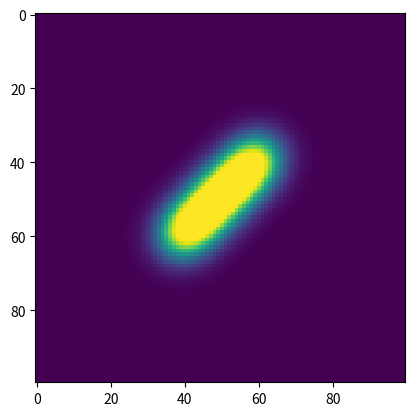

This chart was generated by the following Python code:
""" Implementation of a moving Gaussian function with an example. """

from __future__ import division

import numpy as np
import scipy.special
import matplotlib.pyplot as plt



def movingGaussian2D(x, y, a0, level_sum, sigma, x0, y0, L, omega, saturation_level=None):
    """ Moving Gaussian function with saturation intensity limiting.

    Based on:
        Peter Veres, Robert Jedicke, Larry Denneau, Richard Wainscoat, Matthew J. Holman and Hsing-Wen Lin
        Publications of the Astronomical Society of the Pacific
        Vol. 124, No. 921 (November 2012), pp. 1197-1207 

        The original equation given in the paper has a typo in the exp term, after sin(omega) there shoudl be 
        a minus, not a plus.


    Arguments:
        x: [ndarray] Array of X image coordinates.
        y: [ndarray] Array of Y image coordiantes.
        a0: [float] Background level.
        level_sum: [float] Total flux of the Gaussian.
        sigma: [float] Standard deviation.
        x0: [float] X coordinate of the centre of the track.
        y0: [float] Y coordinate of the centre of the track.
        L: [float] Length of the track.
        omega: [float] Angle of the track.

    Keyword arguments:
        saturation_level: [float] Level of saturation. None by default.

    """
    
    # Rotate the coordinates
    x_m = (x - x0)*np.cos(omega) - (y - y0)*np.sin(omega)
    y_m = (x - x0)*np.sin(omega) + (y - y0)*np.cos(omega)


    u1 = (x_m + L/2.0)/(sigma*np.sqrt(2))
    u2 = (x_m - L/2.0)/(sigma*np.sqrt(2))

    f1 = scipy.special.erf(u1) - scipy.special.erf(u2)

    # Ealuate the intensity at every pixel
    intens = a0 + level_sum/(2*sigma*np.sqrt(2*np.pi)*L)*np.exp(-y_m**2/(2*sigma**2))*f1


    # Limit intensity values to the given saturation limit
    if saturation_level is not None:
        intens[intens > saturation_level] = saturation_level


    return intens




if __name__ == "__main__":

    # Image size
    x_size = 100
    y_size = 100

    # Generate the image range
    x = np.linspace(-10, 10, x_size)
    y = np.linspace(-10, 10, y_size)

    xx, yy = np.meshgrid(x, y)

    # Moving Gaussian parameters
    a0 = 10.0
    a1 = 7000.0
    sigma = 1.0
    x0 = 0.0
    y0 = 0.0
    L = 7.0
    omega = np.radians(45)
    saturation_level = 255


    # Evaluate the moving Gaussian
    img = movingGaussian2D(xx, yy, a0, a1, sigma, x0, y0, L, omega, saturation_level)
    img.reshape(x_size, y_size)


    plt.imshow(img)
    plt.show()